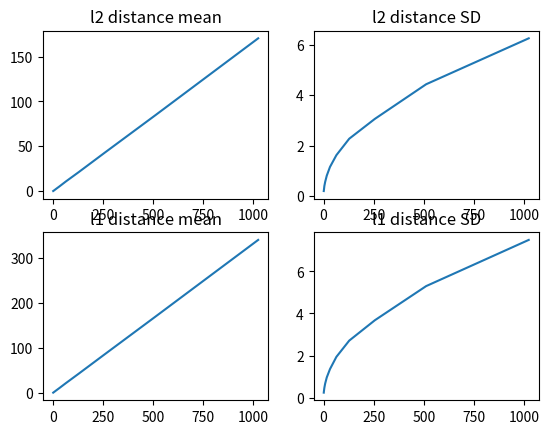

This figure's Python source:
from array import array
import numpy as np
import matplotlib.pyplot as plt

def main():

    #######  Setup for plotting  #######
    l2_avg_pts = []
    l2_std_pts = []

    l1_avg_pts = []
    l1_std_pts = []

    dim_pts = []
    ###############################

    for i in range(0, 11):

        # set up the empty list of distances for the current dimension
        l2_dist = []
        l1_dist = []

        dim = 2 ** i
        dim_pts.append(dim)

        # produce a list of 100 vectors each with dimension dim
        vector_lst = np.random.rand(100, dim)


        print("computing distances")
        # compute the distances & populate l2_dist and l1_dist
        distance(vector_lst.tolist(), l2_dist, l1_dist)
        
        # Both l2_dist and l1_dist have len 4950, which is 100 choose 2

        l2_avg = np.mean(l2_dist)
        l2_avg_pts.append(l2_avg)
        l2_std = np.std(l2_dist)
        l2_std_pts.append(l2_std)

        l1_avg = np.mean(l1_dist)
        l1_avg_pts.append(l1_avg)
        l1_std = np.std(l1_dist)
        l1_std_pts.append(l1_std)


    #############  Plotting  #############

    figure, axis = plt.subplots(2,2) # initialize the subplot to have width 2 and height 2

    axis[0,0].plot(dim_pts, l2_avg_pts)
    axis[0,0].set_title("l2 distance mean")

    axis[0,1].plot(dim_pts, l2_std_pts)
    axis[0,1].set_title("l2 distance SD")

    axis[1,0].plot(dim_pts, l1_avg_pts)
    axis[1,0].set_title("l1 distance mean")

    axis[1,1].plot(dim_pts, l1_std_pts)
    axis[1,1].set_title("l1 distance SD")

    # display
    plt.show()
    ######################################
        


def distance(vec_lst, l2_dist, l1_dist):
    """
    computes the l1/l2 distance of all pairs of vectors in vec_lst, which is a list of
    vectors, then populate the list l2_dist with all l2 distances, and l1_dist with all l1 
    distances.

    Precondition: - all vectors in vec_lst must have the same dimension
                  - l2_dist and l1_dist are empty arrays
    """

    for i in range(len(vec_lst)):
        # start with a vector
        vec1 = vec_lst[i]

        # pair vec1 with every following vector
        for j in range(i + 1, len(vec_lst)):
            vec2 = vec_lst[j]

            # compute l2 and l1 distances between vec1 and vec2
            l2_sum = 0
            l1_sum = 0
            for entry_index in range(len(vec1)):
                l2_sum += (vec1[entry_index] - vec2[entry_index]) ** 2
                l1_sum += abs(vec1[entry_index] - vec2[entry_index])

            l2_dist.append(l2_sum)
            l1_dist.append(l1_sum)


if __name__ == "__main__":
    print("Hello")
    main()


